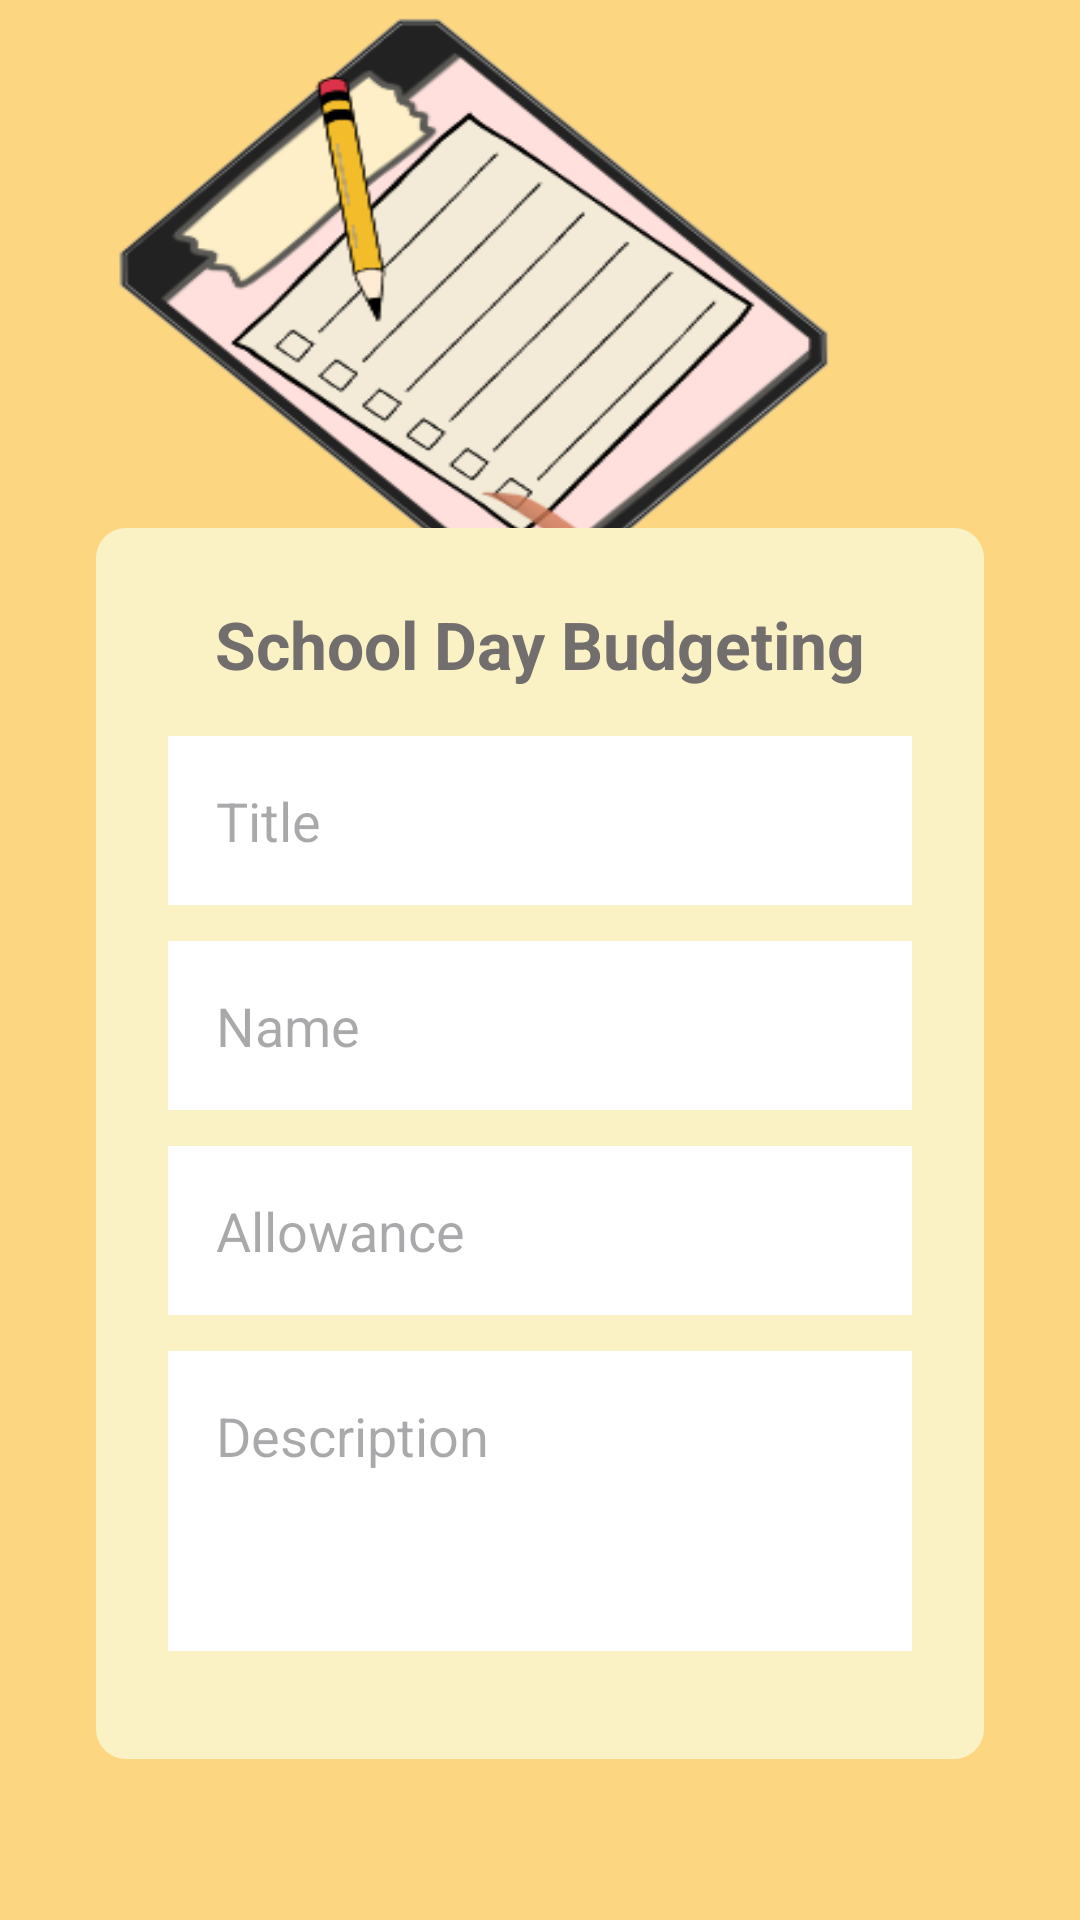

Produce the Android XML layout that renders to this screen, including the resource entries it uses.
<!-- AndroidManifest.xml: application theme Theme.RamosProject -->
<!-- res/layout/activity_addnew.xml -->
<?xml version="1.0" encoding="utf-8"?>
<androidx.constraintlayout.widget.ConstraintLayout xmlns:android="http://schemas.android.com/apk/res/android"
    xmlns:app="http://schemas.android.com/apk/res-auto"
    xmlns:tools="http://schemas.android.com/tools"
    android:id="@+id/main"
    android:layout_width="match_parent"
    android:layout_height="match_parent"
    tools:context=".AddnewActivity"
    android:background="@drawable/img_background">

    

    
    <LinearLayout
        android:id="@+id/form_container"
        android:layout_width="0dp"
        android:layout_height="wrap_content"
        android:layout_marginHorizontal="32dp"
        android:layout_marginTop="176dp"
        android:background="@drawable/bg_container"
        android:gravity="center_horizontal"
        android:orientation="vertical"
        android:padding="24dp"
        app:layout_constraintEnd_toEndOf="parent"
        app:layout_constraintStart_toStartOf="parent"
        app:layout_constraintTop_toTopOf="parent">

        
        <TextView
            android:id="@+id/Title"
            android:layout_width="wrap_content"
            android:layout_height="wrap_content"
            android:layout_marginBottom="16dp"
            android:text="School Day Budgeting"
            android:textColor="#736E6E"
            android:textSize="22sp"
            android:textStyle="bold" />

        <EditText
            android:id="@+id/inputTitle"
            android:layout_width="match_parent"
            android:layout_height="wrap_content"
            android:layout_marginBottom="12dp"
            android:background="@color/white"
            android:hint="Title"
            android:padding="16dp" />

        <EditText
            android:id="@+id/Name"
            android:layout_width="match_parent"
            android:layout_height="wrap_content"
            android:layout_marginBottom="12dp"
            android:background="@color/white"
            android:hint="Name"
            android:padding="16dp" />

        <EditText
            android:id="@+id/Days_of_School"
            android:layout_width="match_parent"
            android:layout_height="wrap_content"
            android:layout_marginBottom="12dp"
            android:background="@color/white"
            android:hint="Allowance"
            android:padding="16dp" />

        <EditText
            android:id="@+id/Description"
            android:layout_width="match_parent"
            android:layout_height="100dp"
            android:layout_marginBottom="12dp"
            android:background="@color/white"
            android:gravity="top"
            android:hint="Description"
            android:padding="16dp" />
    </LinearLayout>

    <com.google.android.material.button.MaterialButton
        android:id="@+id/Buttonsave"
        android:layout_width="wrap_content"
        android:layout_height="wrap_content"
        android:layout_marginTop="24dp"
        android:layout_marginBottom="30dp"
        android:backgroundTint="#7C6E6E"
        android:text="SAVE"
        android:textColor="@android:color/white"
        app:cornerRadius="30dp"
        app:layout_constraintBottom_toBottomOf="parent"
        app:layout_constraintEnd_toEndOf="parent"
        app:layout_constraintHorizontal_bias="0.498"
        app:layout_constraintStart_toStartOf="parent"
        app:layout_constraintTop_toBottomOf="@id/form_container"
        app:layout_constraintVertical_bias="0.089" />

</androidx.constraintlayout.widget.ConstraintLayout>
<!-- resources referenced by this layout -->
<resources>
  <!-- drawable bg_container (drawable) -->
  <?xml version="1.0" encoding="utf-8"?>
  <shape android:shape="rectangle"
      xmlns:android="http://schemas.android.com/apk/res/android">
  <solid android:color="#FAF2C5"/>
      <corners android:radius="10dp"/>
  
  </shape>
  <!-- drawable img_background: png bitmap (drawable, 70834 bytes) -->
  <style name="Theme.RamosProject" parent="Base.Theme.RamosProject" />
  <style name="Base.Theme.RamosProject" parent="Theme.Material3.DayNight.NoActionBar">
          
          
      </style>
  <!-- not gathered from this repository: default colours our renderer supplied (Android Studio template values) -->
  <color name="white">#FFFFFFFF</color>
</resources>
